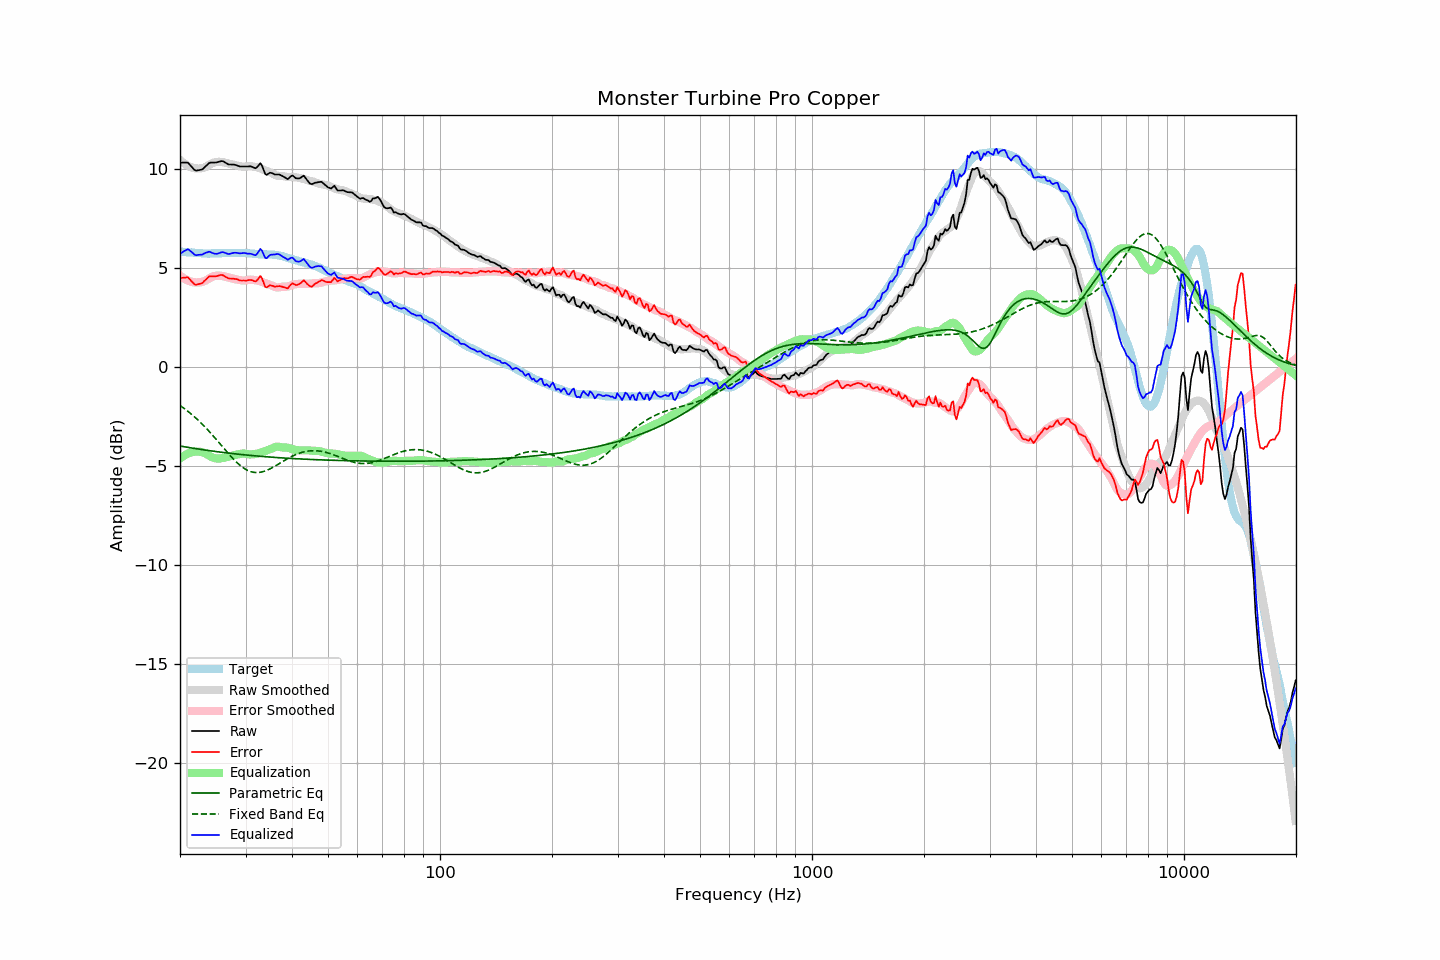

The data file committed next to this chart (first rows):
frequency, raw, error, smoothed, error_smoothed, equalization, parametric_eq, fixed_band_eq, equalized_raw, equalized_smoothed, target
20.00, 10.33, 4.49, 10.47, 4.62, -4.62, -3.99, -1.94, 5.71, 5.84, 5.84
20.20, 10.33, 4.50, 10.39, 4.56, -4.56, -4.00, -2.00, 5.77, 5.83, 5.83
20.40, 10.33, 4.52, 10.33, 4.50, -4.50, -4.02, -2.06, 5.83, 5.82, 5.82
20.61, 10.33, 4.52, 10.27, 4.45, -4.45, -4.03, -2.12, 5.88, 5.81, 5.82
20.81, 10.33, 4.54, 10.21, 4.41, -4.41, -4.05, -2.18, 5.93, 5.81, 5.80
21.02, 10.32, 4.53, 10.17, 4.37, -4.37, -4.06, -2.24, 5.95, 5.80, 5.80
21.23, 10.23, 4.45, 10.13, 4.34, -4.34, -4.07, -2.31, 5.90, 5.79, 5.79
21.44, 10.14, 4.35, 10.10, 4.31, -4.31, -4.09, -2.37, 5.83, 5.78, 5.80
21.66, 10.06, 4.27, 10.07, 4.29, -4.29, -4.10, -2.44, 5.76, 5.78, 5.79
21.87, 9.96, 4.19, 10.05, 4.28, -4.28, -4.11, -2.51, 5.68, 5.77, 5.78
22.09, 9.92, 4.16, 10.04, 4.28, -4.28, -4.13, -2.59, 5.65, 5.77, 5.77
22.31, 9.94, 4.18, 10.04, 4.28, -4.28, -4.14, -2.66, 5.67, 5.76, 5.77
22.54, 9.95, 4.20, 10.04, 4.28, -4.28, -4.15, -2.74, 5.67, 5.76, 5.76
22.76, 9.97, 4.22, 10.04, 4.29, -4.29, -4.16, -2.82, 5.68, 5.75, 5.75
22.99, 9.99, 4.25, 10.06, 4.31, -4.31, -4.18, -2.90, 5.69, 5.75, 5.74
23.22, 10.07, 4.34, 10.08, 4.34, -4.34, -4.19, -2.98, 5.74, 5.75, 5.73
23.45, 10.15, 4.41, 10.12, 4.37, -4.37, -4.20, -3.07, 5.78, 5.74, 5.74
23.69, 10.22, 4.49, 10.16, 4.42, -4.42, -4.21, -3.15, 5.80, 5.74, 5.73
23.92, 10.30, 4.57, 10.21, 4.47, -4.47, -4.22, -3.24, 5.83, 5.74, 5.73
24.16, 10.33, 4.59, 10.26, 4.52, -4.52, -4.23, -3.33, 5.81, 5.74, 5.74
24.40, 10.33, 4.58, 10.31, 4.56, -4.56, -4.25, -3.42, 5.77, 5.74, 5.75
24.65, 10.33, 4.58, 10.34, 4.59, -4.59, -4.26, -3.51, 5.74, 5.74, 5.75
24.89, 10.33, 4.59, 10.36, 4.61, -4.61, -4.27, -3.61, 5.72, 5.75, 5.75
25.14, 10.34, 4.60, 10.37, 4.62, -4.62, -4.28, -3.70, 5.72, 5.75, 5.75
25.39, 10.37, 4.63, 10.37, 4.62, -4.62, -4.29, -3.80, 5.75, 5.75, 5.75
25.65, 10.39, 4.65, 10.37, 4.62, -4.62, -4.30, -3.89, 5.78, 5.75, 5.75
25.91, 10.41, 4.66, 10.36, 4.61, -4.61, -4.31, -3.99, 5.81, 5.76, 5.76
26.16, 10.39, 4.63, 10.35, 4.59, -4.59, -4.32, -4.08, 5.80, 5.76, 5.76
26.43, 10.35, 4.58, 10.33, 4.57, -4.57, -4.33, -4.18, 5.77, 5.76, 5.76
26.69, 10.29, 4.53, 10.31, 4.55, -4.55, -4.34, -4.27, 5.74, 5.76, 5.76
26.96, 10.25, 4.48, 10.29, 4.53, -4.53, -4.35, -4.36, 5.71, 5.76, 5.76
27.23, 10.23, 4.47, 10.27, 4.51, -4.51, -4.36, -4.46, 5.72, 5.76, 5.76
27.50, 10.23, 4.47, 10.25, 4.49, -4.49, -4.37, -4.54, 5.75, 5.76, 5.76
27.77, 10.23, 4.47, 10.23, 4.47, -4.47, -4.38, -4.63, 5.77, 5.76, 5.77
28.05, 10.22, 4.46, 10.21, 4.45, -4.45, -4.39, -4.71, 5.78, 5.77, 5.77
28.33, 10.20, 4.45, 10.19, 4.43, -4.43, -4.39, -4.79, 5.78, 5.77, 5.76
28.62, 10.17, 4.42, 10.18, 4.41, -4.41, -4.40, -4.87, 5.76, 5.76, 5.75
28.90, 10.14, 4.38, 10.16, 4.40, -4.40, -4.41, -4.94, 5.74, 5.76, 5.76
29.19, 10.13, 4.37, 10.15, 4.39, -4.39, -4.42, -5.01, 5.75, 5.76, 5.76
29.48, 10.13, 4.37, 10.13, 4.37, -4.37, -4.43, -5.07, 5.76, 5.76, 5.76
29.78, 10.13, 4.38, 10.13, 4.37, -4.37, -4.44, -5.13, 5.76, 5.76, 5.76
30.08, 10.13, 4.37, 10.14, 4.38, -4.38, -4.44, -5.18, 5.75, 5.75, 5.77
30.38, 10.13, 4.38, 10.15, 4.40, -4.40, -4.45, -5.22, 5.73, 5.75, 5.76
30.68, 10.14, 4.40, 10.16, 4.42, -4.42, -4.46, -5.25, 5.73, 5.74, 5.74
30.99, 10.14, 4.40, 10.16, 4.42, -4.42, -4.47, -5.28, 5.73, 5.74, 5.74
31.30, 10.11, 4.38, 10.14, 4.41, -4.41, -4.48, -5.31, 5.70, 5.73, 5.73
31.61, 10.07, 4.35, 10.13, 4.40, -4.40, -4.48, -5.32, 5.67, 5.73, 5.73
31.93, 10.04, 4.33, 10.11, 4.39, -4.39, -4.49, -5.33, 5.65, 5.72, 5.72
32.24, 10.11, 4.39, 10.09, 4.38, -4.38, -4.50, -5.33, 5.73, 5.72, 5.71
32.57, 10.20, 4.50, 10.07, 4.36, -4.36, -4.50, -5.33, 5.85, 5.71, 5.70
32.89, 10.30, 4.60, 10.04, 4.33, -4.33, -4.51, -5.32, 5.97, 5.71, 5.70
33.22, 10.18, 4.49, 10.01, 4.30, -4.30, -4.52, -5.30, 5.88, 5.70, 5.70
33.55, 9.97, 4.28, 9.97, 4.27, -4.27, -4.52, -5.28, 5.70, 5.70, 5.69
33.89, 9.75, 4.05, 9.94, 4.24, -4.24, -4.53, -5.25, 5.51, 5.70, 5.70
34.23, 9.71, 4.03, 9.91, 4.21, -4.21, -4.54, -5.22, 5.50, 5.69, 5.69
34.57, 9.77, 4.09, 9.88, 4.19, -4.19, -4.54, -5.18, 5.59, 5.69, 5.69
34.92, 9.82, 4.14, 9.85, 4.16, -4.16, -4.55, -5.15, 5.67, 5.69, 5.68
35.27, 9.80, 4.11, 9.81, 4.13, -4.13, -4.56, -5.10, 5.68, 5.68, 5.69
35.62, 9.77, 4.10, 9.76, 4.09, -4.09, -4.56, -5.06, 5.69, 5.67, 5.68
35.97, 9.73, 4.06, 9.72, 4.05, -4.05, -4.57, -5.01, 5.68, 5.67, 5.67
... 635 more rows
